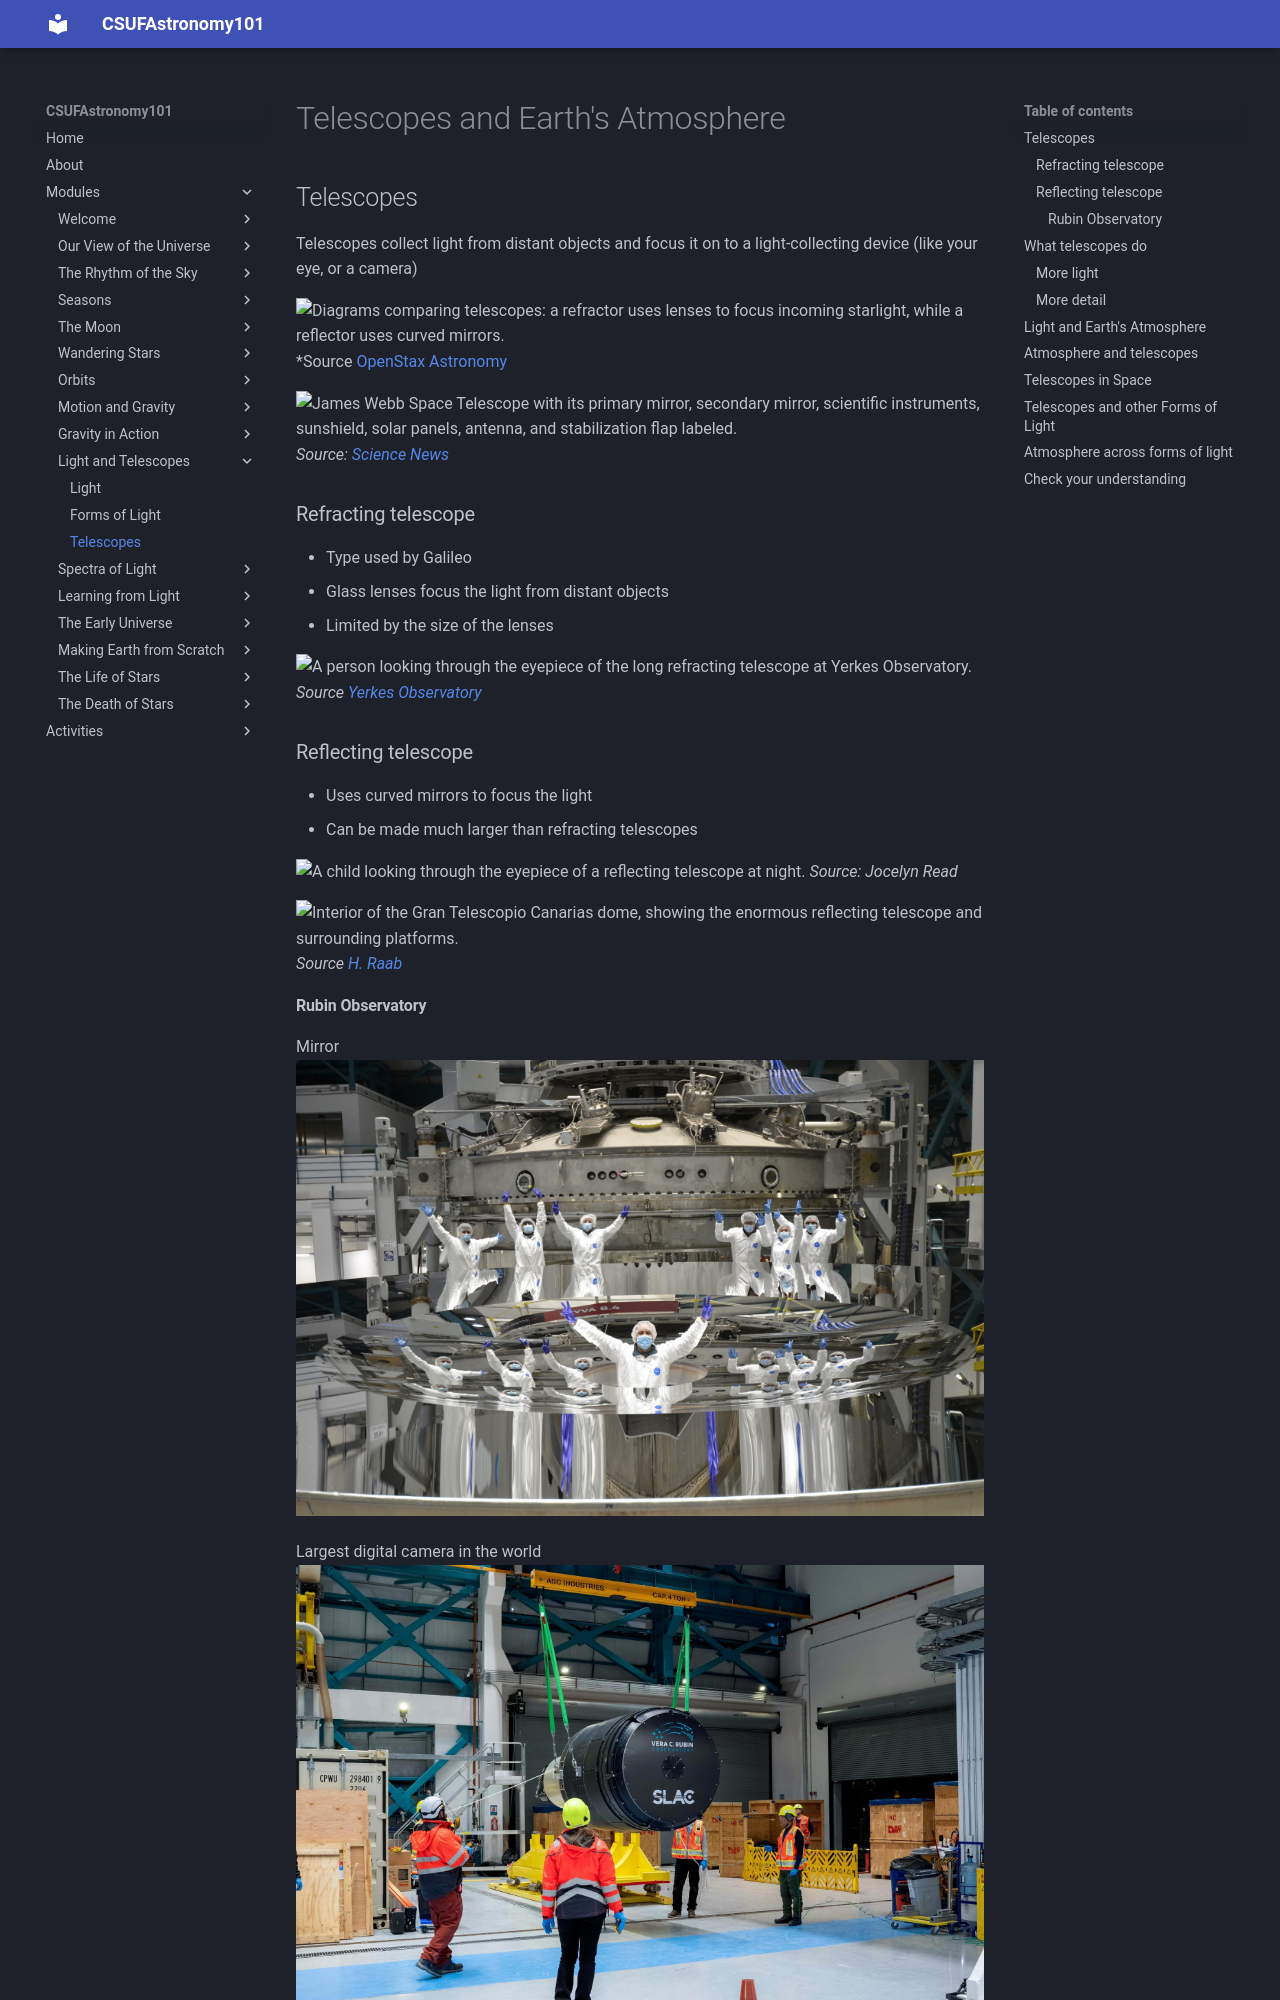

repository: jsread/astr101-online · page: modules/earths_atmosphere/index.html · generator: mkdocs

# Telescopes and Earth's Atmosphere


## Telescopes


Telescopes collect light from distant objects and focus it on to a light-collecting device (like your eye, or a camera)

![Diagrams comparing telescopes: a refractor uses lenses to focus incoming starlight, while a reflector uses curved mirrors.
](img/OpenStax_Astronomy_refracting_and_reflecting_telescopes.jpg) *Source [OpenStax Astronomy](https://commons.wikimedia.org/wiki/File%3AOpenStax_Astronomy_refracting_and_reflecting_telescopes.jpg)

![James Webb Space Telescope with its primary mirror, secondary mirror, scientific instruments, sunshield, solar panels, antenna, and stabilization flap labeled.
](img/jwst-components.jpg) *Source: [Science News](https://www.sciencenews.org/article/james-webb-space-telescope-launch-space-science-cosmos-exoplanets)*


### Refracting telescope

- Type used by Galileo
- Glass lenses focus the light from distant objects
- Limited by the size of the lenses

![A person looking through the eyepiece of the long refracting telescope at Yerkes Observatory.
](img/yerkes-Ale-intern.jpeg) *Source [Yerkes Observatory](https://www.instagram.com/p/DaOZFltiYEI/)*

### Reflecting telescope
- Uses curved mirrors to focus the light
- Can be made much larger than refracting telescopes

![A child looking through the eyepiece of a reflecting telescope at night.
](img/telescope_IMG_2496.jpg) *Source: Jocelyn Read*

![Interior of the Gran Telescopio Canarias dome, showing the enormous reflecting telescope and surrounding platforms.
](img/GranTeCan_Mosaic.jpg) *Source [H. Raab](https://en.wikipedia.org/wiki/Gran_Telescopio_Canarias#/media/File:GranTeCan_Mosaic.jpg)*

#### Rubin Observatory

Mirror
![Rubin Observatory staff reflected in the surface of the telescope’s large, newly coated mirror.
](img/CoatingGroup.jpg)

Largest digital camera in the world 
![Workers guide the cylindrical Rubin Observatory camera as a crane lifts it inside the observatory.
](img/2024_0517_RUBIN_CAMERA_Bonin_AR3335198.jpg)

*Source: [Rubin Observatory](https://rubinobservatory.org/explore/how-rubin-works/technology)*

## What telescopes do
